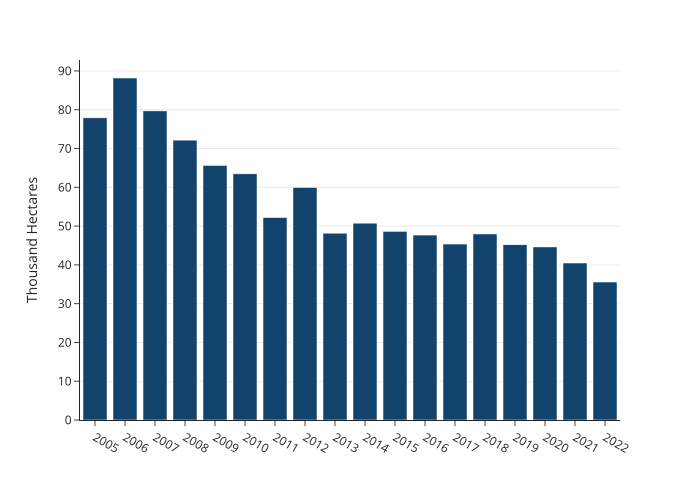

Values plotted in this chart, from the file beside it:
year, value
2005, 77.91
2006, 88.19
2007, 79.7
2008, 72.17
2009, 65.65
2010, 63.48
2011, 52.19
2012, 59.94
2013, 48.17
2014, 50.76
2015, 48.64
2016, 47.69
2017, 45.37
2018, 47.97
2019, 45.18
2020, 44.62
2021, 40.48
2022, 35.58
